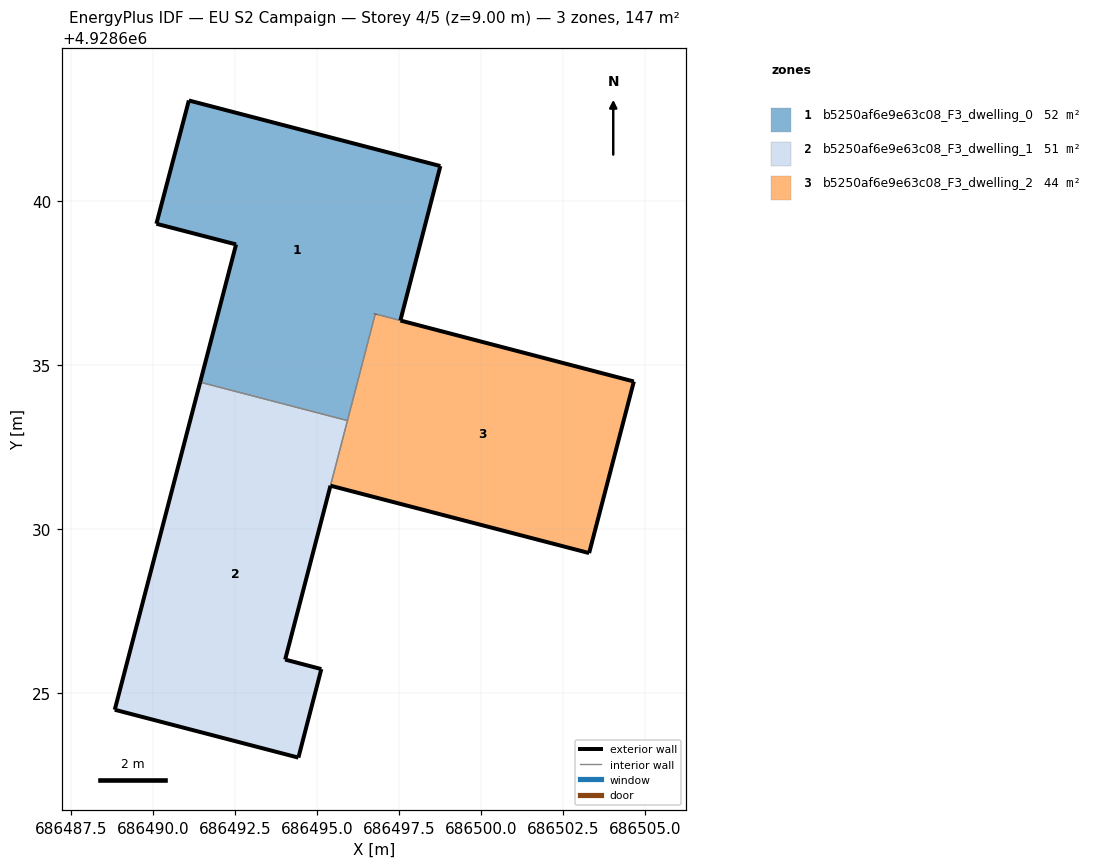
=== STOREY PLAN SPEC (per zone: floor XY polygon, exterior-wall plan segments, windows/doors) ===
zone 1: b5250af6e9e63c08_F3_dwelling_0  (51.7 m²)
  floor: (686495.92, 4928633.31) (686496.77, 4928636.56) (686497.53, 4928636.36) (686498.75, 4928641.07) (686491.08, 4928643.07) (686490.09, 4928639.31) (686492.52, 4928638.68) (686491.43, 4928634.48)
  exterior wall: (686498.75, 4928641.07) – (686497.53, 4928636.36)  [4.9 m]
  exterior wall: (686491.43, 4928634.48) – (686492.52, 4928638.68)  [4.3 m]
  exterior wall: (686492.52, 4928638.68) – (686490.09, 4928639.31)  [2.5 m]
  exterior wall: (686490.09, 4928639.31) – (686491.08, 4928643.07)  [3.9 m]
  exterior wall: (686491.08, 4928643.07) – (686498.75, 4928641.07)  [7.9 m]
  exterior wall: (686496.77, 4928636.56) – (686496.77, 4928636.55)  [0.0 m]
  interior walls: 3
zone 2: b5250af6e9e63c08_F3_dwelling_1  (51.1 m²)
  floor: (686494.42, 4928623.03) (686495.12, 4928625.73) (686494.02, 4928626.02) (686495.92, 4928633.31) (686491.43, 4928634.48) (686488.82, 4928624.49)
  exterior wall: (686494.42, 4928623.03) – (686488.82, 4928624.49)  [5.8 m]
  exterior wall: (686488.82, 4928624.49) – (686491.43, 4928634.48)  [10.3 m]
  exterior wall: (686494.02, 4928626.02) – (686495.12, 4928625.73)  [1.1 m]
  exterior wall: (686495.12, 4928625.73) – (686494.42, 4928623.03)  [2.8 m]
  exterior wall: (686495.40, 4928631.32) – (686494.02, 4928626.02)  [5.5 m]
  interior walls: 2
zone 3: b5250af6e9e63c08_F3_dwelling_2  (44.1 m²)
  floor: (686503.29, 4928629.27) (686504.65, 4928634.50) (686496.77, 4928636.55) (686495.40, 4928631.32)
  exterior wall: (686497.54, 4928636.36) – (686497.53, 4928636.36)  [0.0 m]
  exterior wall: (686497.54, 4928636.36) – (686504.65, 4928634.50)  [7.4 m]
  exterior wall: (686504.65, 4928634.50) – (686503.29, 4928629.27)  [5.4 m]
  exterior wall: (686503.29, 4928629.27) – (686495.40, 4928631.32)  [8.2 m]
  exterior wall: (686496.77, 4928636.56) – (686496.77, 4928636.55)  [0.0 m]
  interior walls: 3

=== DERIVED (storey summary) ===
Building: EU S2 Campaign
Storey: 4 of 5  (floor level z = 9.00 m)
Storey gross floor area: 146.9 m²
Zones on this storey: 3
  - b5250af6e9e63c08_F3_dwelling_0: floor 51.7 m²; exterior wall 23.5 m (70.6 m²); WWR 0.0%
  - b5250af6e9e63c08_F3_dwelling_1: floor 51.1 m²; exterior wall 25.5 m (76.6 m²); WWR 0.0%
  - b5250af6e9e63c08_F3_dwelling_2: floor 44.1 m²; exterior wall 20.9 m (62.7 m²); WWR 0.0%
Zone adjacency (shared interzone walls):
  - b5250af6e9e63c08_F3_dwelling_0 ↔ b5250af6e9e63c08_F3_dwelling_1
  - b5250af6e9e63c08_F3_dwelling_0 ↔ b5250af6e9e63c08_F3_dwelling_2
  - b5250af6e9e63c08_F3_dwelling_1 ↔ b5250af6e9e63c08_F3_dwelling_2